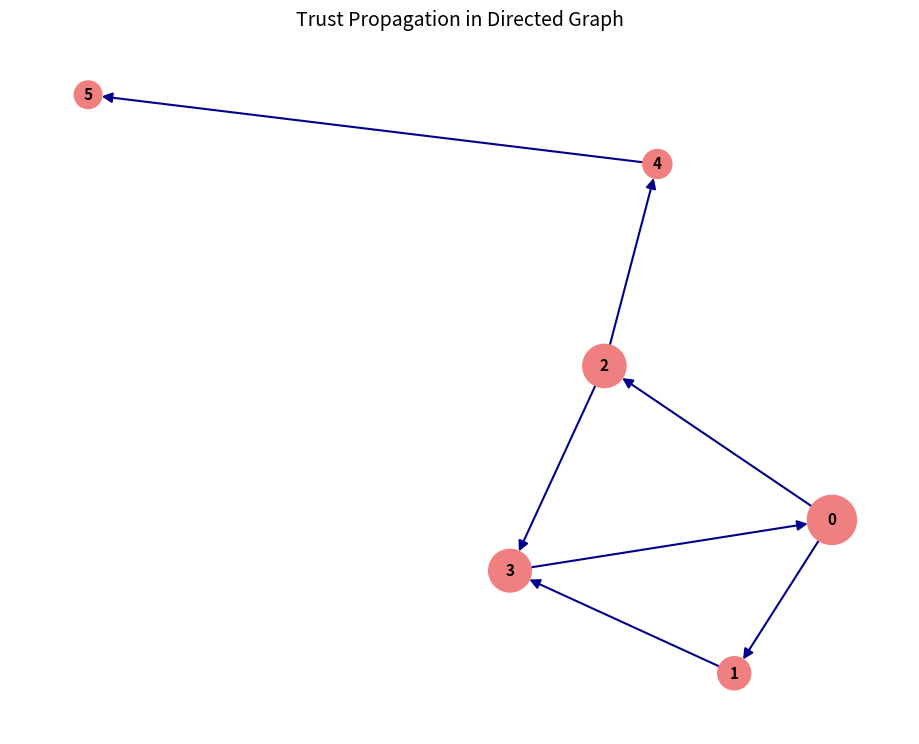

Reproduce this figure in Python.
import networkx as nx
import matplotlib.pyplot as plt

G = nx.DiGraph([(0, 1), (0, 2), (1, 3), (2, 3), (2, 4), (3, 0), (4, 5)])

# Define initial trusted vertices
trusted_vertices = {0, 2}

# Create personalization vector with equal weights for trusted vertices
personalization = {n: 1.0 / len(trusted_vertices) if n in trusted_vertices else 0 for n in G.nodes}

# Compute TrustRank scores using PageRank algorithm
trust_scores = nx.pagerank(G, alpha=0.9, personalization=personalization)

# Generate layout with consistent positioning
layout = nx.spring_layout(G, seed=42)
vertex_sizes = [trust_scores[n] * 4500 for n in G]

plt.figure(figsize=(9, 7))
nx.draw(
    G,
    layout,
    with_labels=True,
    node_size=vertex_sizes,
    node_color="lightcoral",
    edge_color="darkblue",
    font_size=11,
    font_weight="bold",
    width=1.5,
    arrowsize=15,
    linewidths=1.2
)
plt.title("Trust Propagation in Directed Graph", fontsize=14)
plt.show()
